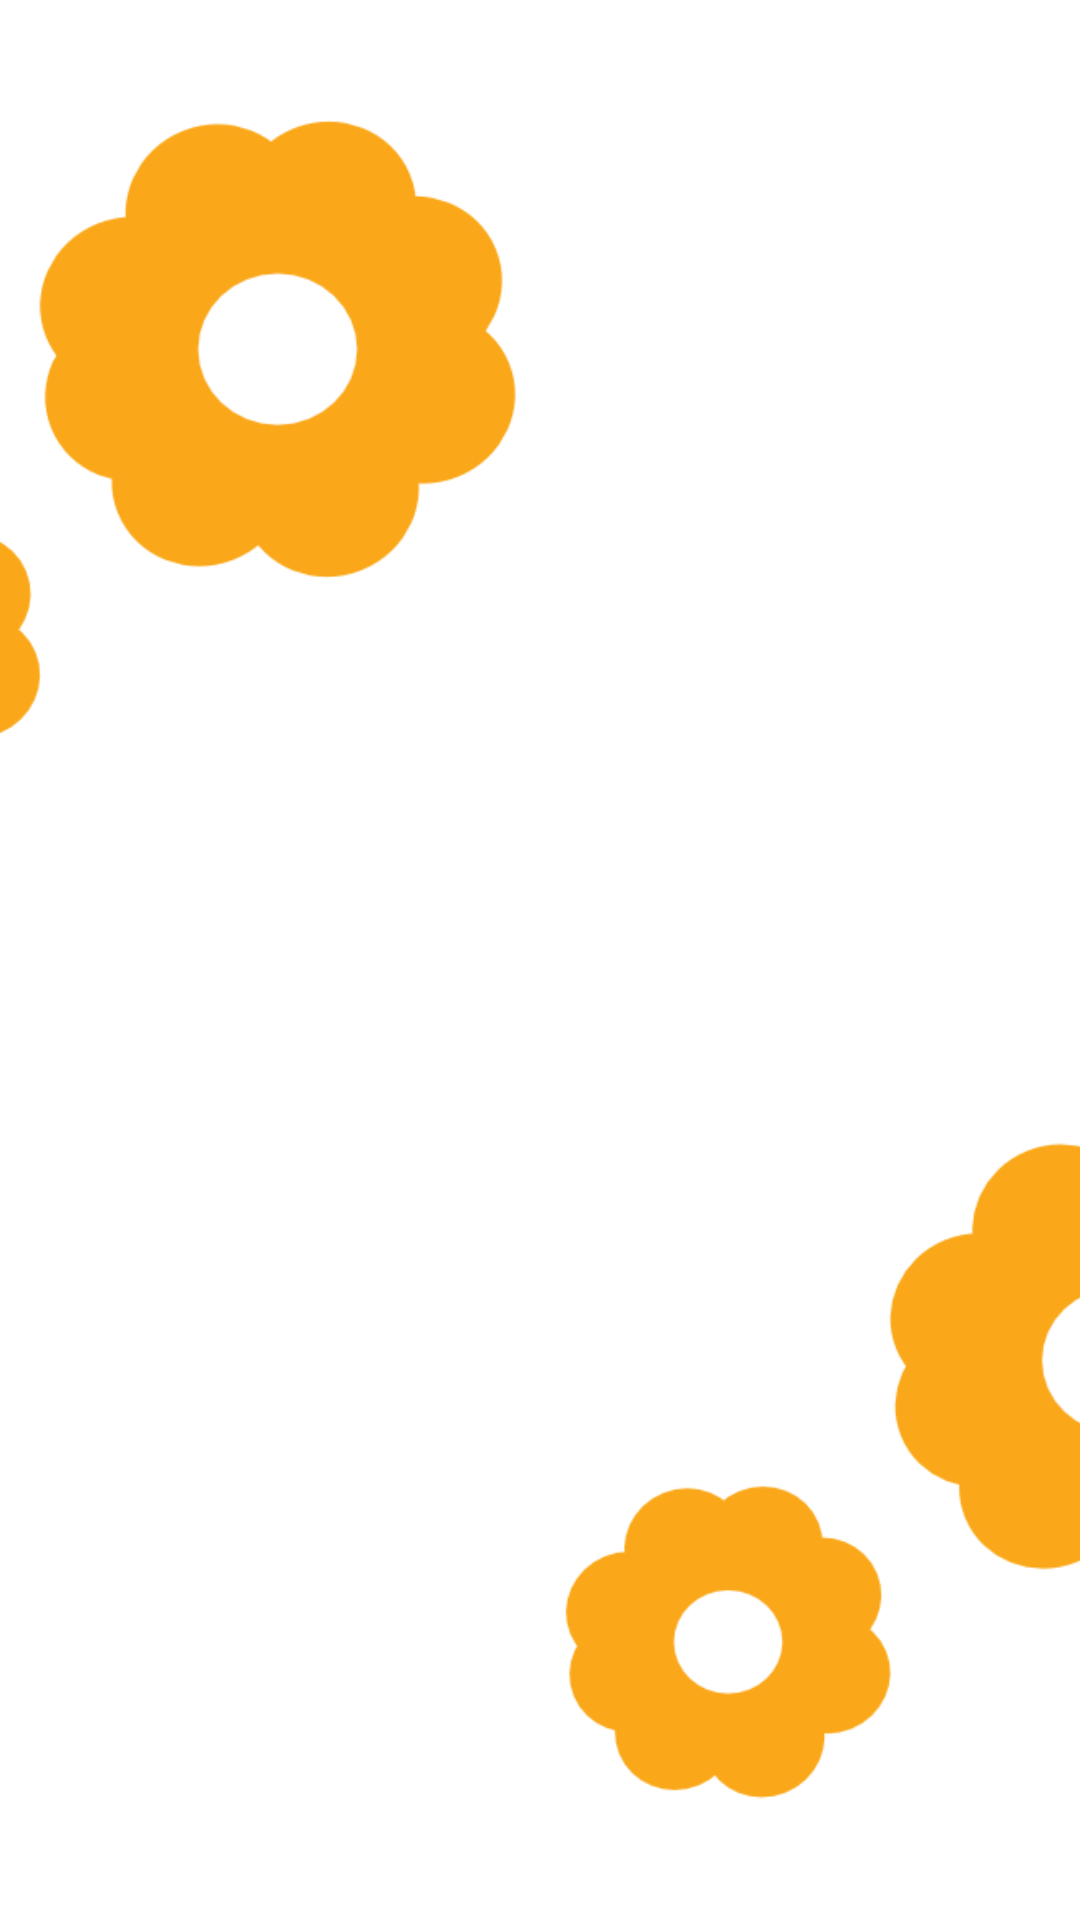

This screen was rendered from an Android layout file. Write that file and the resources it references.
<!-- AndroidManifest.xml: application theme AppTheme -->
<!-- res/layout/activity_main.xml -->
<?xml version="1.0" encoding="utf-8"?>
<FrameLayout xmlns:android="http://schemas.android.com/apk/res/android"
    android:layout_width="match_parent"
    android:layout_height="match_parent">

    <ImageView
        android:id="@+id/imageView2"
        android:layout_width="match_parent"
        android:layout_height="match_parent"
        android:scaleType="centerCrop"
        android:src="@drawable/back"/>

    <TextView
        android:id="@+id/textProgress"
        android:layout_width="match_parent"
        android:layout_height="match_parent"
        android:gravity="center"
        android:textColor="@color/colorWhite" />
</FrameLayout>
<!-- resources referenced by this layout -->
<resources>
  <color name="colorWhite">#ffffff</color>
  <!-- drawable back: png bitmap (drawable, 36991 bytes) -->
  <style name="AppTheme" parent="Theme.AppCompat.Light.DarkActionBar">
          
          <item name="colorPrimary">@color/colorPrimary</item>
          <item name="colorPrimaryDark">@color/colorBase</item>
          <item name="colorAccent">@color/colorAccent</item>
          <item name="windowActionBar">false</item>
          <item name="windowNoTitle">true</item>
      </style>
  <color name="colorPrimary">#3F51B5</color>
  <color name="colorBase">#c32f2f</color>
  <color name="colorAccent">#a1dda1</color>
</resources>
